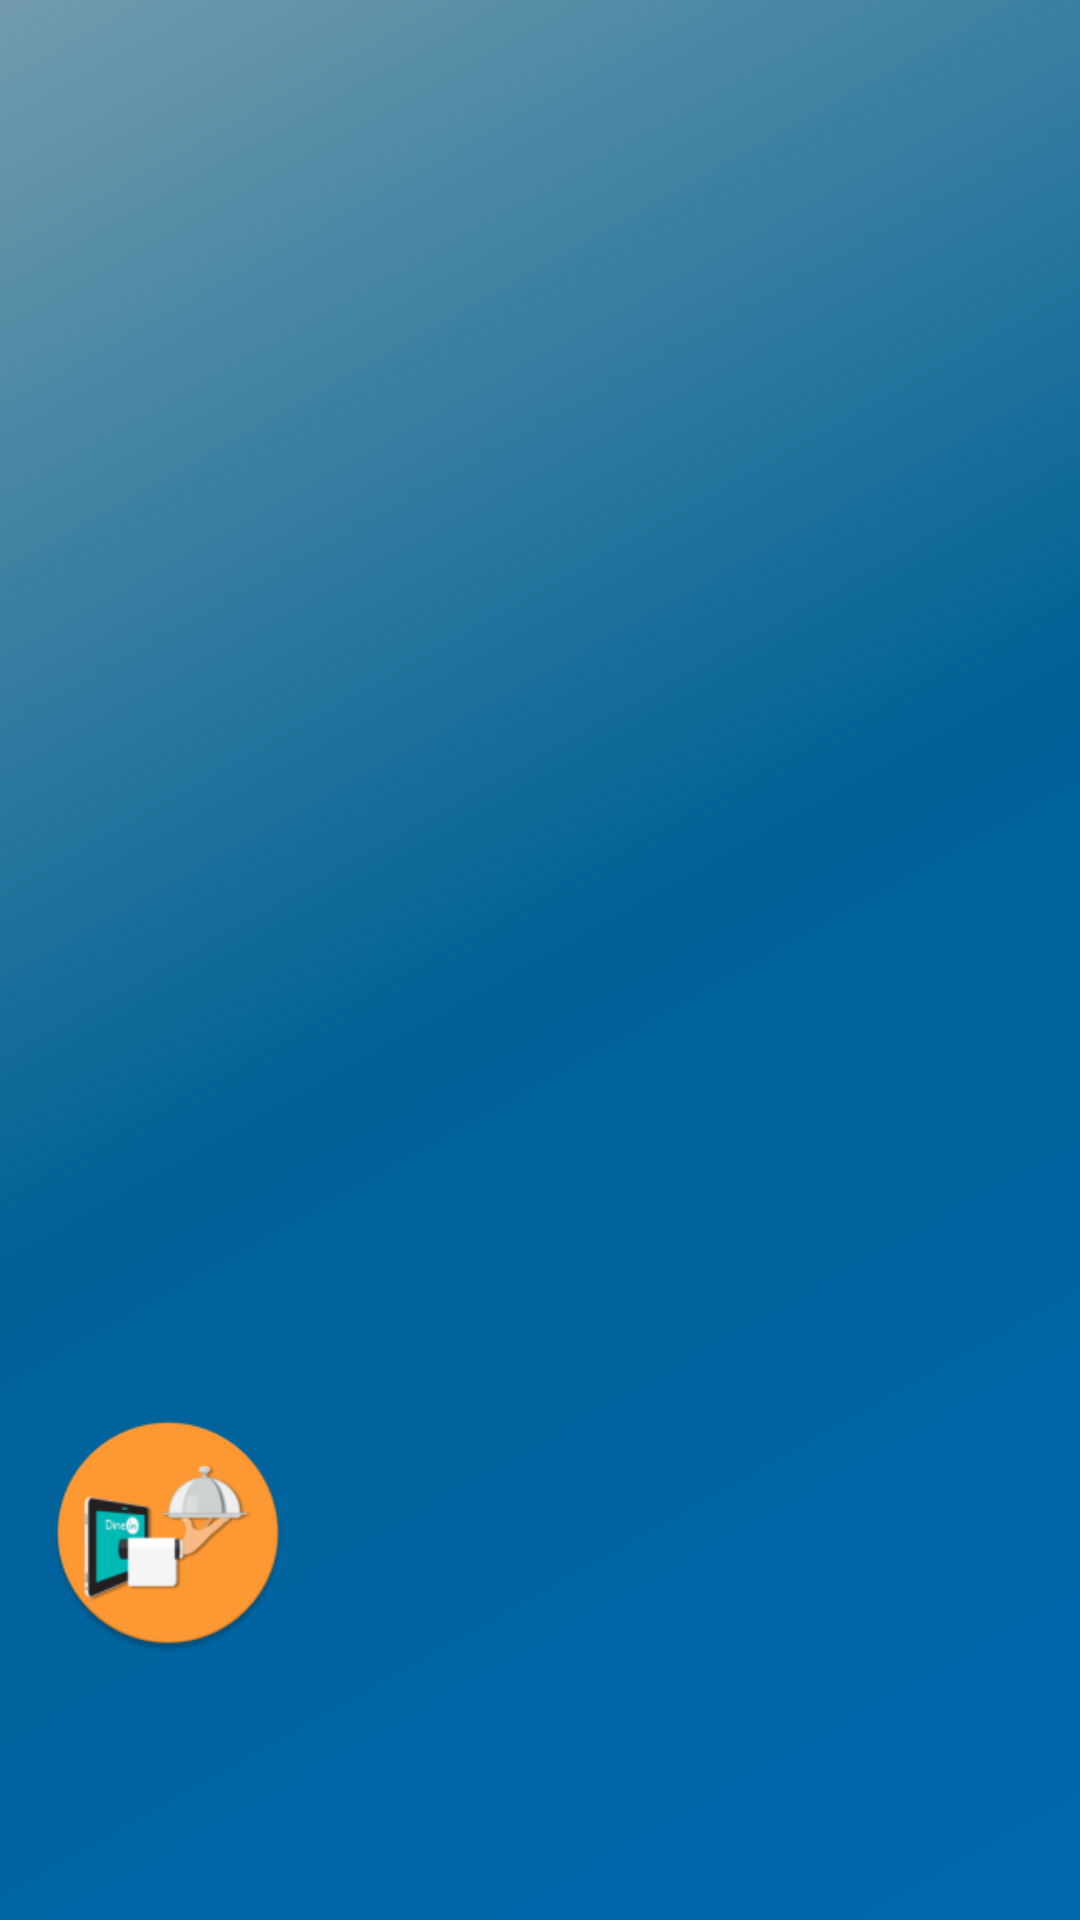

Reconstruct the res/layout file that produces this screen, plus the resources it refers to.
<!-- AndroidManifest.xml: application theme Theme.OrderTaker -->
<!-- res/layout/nav_header_main.xml -->
<?xml version="1.0" encoding="utf-8"?>
<LinearLayout xmlns:android="http://schemas.android.com/apk/res/android"
    xmlns:app="http://schemas.android.com/apk/res-auto"
    android:layout_width="match_parent"
    android:layout_height="wrap_content"
    android:background="@drawable/side_nav_bar"
    android:gravity="bottom"
    android:orientation="vertical"
    android:paddingLeft="@dimen/activity_horizontal_margin"
    android:paddingTop="@dimen/activity_vertical_margin"
    android:paddingRight="@dimen/activity_horizontal_margin"
    android:paddingBottom="@dimen/activity_margin_bottom"
    android:theme="@style/ThemeOverlay.AppCompat.Dark">

    <ImageView
        android:id="@+id/imageView"
        android:layout_width="80dp"
        android:layout_height="80dp"
        android:layout_marginTop="@dimen/activity_vertical_margin"
        android:contentDescription="@string/nav_header_desc"
        app:srcCompat="@mipmap/ic_launcher_round" />

    <TextView
        android:id="@+id/nav_header_title"
        android:layout_width="match_parent"
        android:layout_height="wrap_content"
        android:paddingTop="@dimen/nav_header_vertical_spacing"
        android:textAppearance="@style/TextAppearance.AppCompat.Title" />

    <TextView
        android:id="@+id/nav_header_subtitle"
        android:layout_width="wrap_content"
        android:layout_height="wrap_content" />

    <TextView
        android:id="@+id/app_version_text"
        android:paddingTop="@dimen/nav_header_vertical_spacing"
        android:layout_width="wrap_content"
        android:layout_height="wrap_content" />
</LinearLayout>
<!-- resources referenced by this layout -->
<resources>
  <dimen name="activity_horizontal_margin">16dp</dimen>
  <dimen name="activity_margin_bottom">8dp</dimen>
  <dimen name="activity_vertical_margin">16dp</dimen>
  <dimen name="nav_header_vertical_spacing">8dp</dimen>
  <!-- drawable side_nav_bar (drawable) -->
  <shape xmlns:android="http://schemas.android.com/apk/res/android"
      android:shape="rectangle">
      <gradient
          android:angle="135"
          android:startColor="#0067af"
          android:centerColor="#006296"
          android:endColor="#8D004B69"
          android:type="linear" />
  </shape>
  <!-- mipmap ic_launcher_round: png bitmap (mipmap-hdpi, 4920 bytes) -->
  <string name="nav_header_desc">Navigation header</string>
  <style name="Theme.OrderTaker" parent="Theme.MaterialComponents.DayNight.DarkActionBar">
          
          <item name="colorPrimary">@color/purple_500</item>
          <item name="colorPrimaryVariant">@color/purple_700</item>
          <item name="colorOnPrimary">@color/white</item>
          
          <item name="colorSecondary">@color/teal_200</item>
          <item name="colorSecondaryVariant">@color/teal_700</item>
          <item name="colorOnSecondary">@color/black</item>
          
          <item name="android:statusBarColor">?attr/colorPrimaryVariant</item>
          
      </style>
  <color name="purple_500">#FF6200EE</color>
  <color name="purple_700">#FF3700B3</color>
  <color name="white">#FFFFFFFF</color>
  <color name="teal_200">#FF03DAC5</color>
  <color name="teal_700">#FF018786</color>
  <color name="black">#FF000000</color>
</resources>
